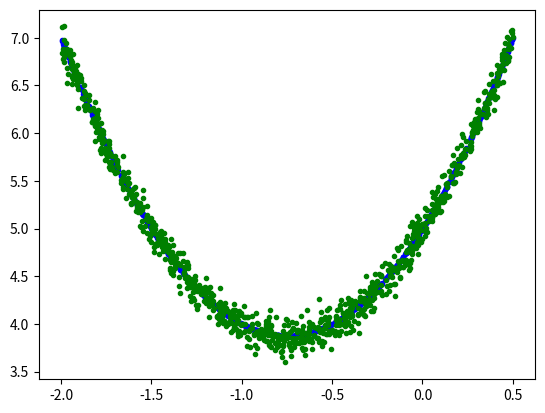

Source code (Python):
import numpy as np
import time
import matplotlib.pyplot as plt

NUM_SAMPLES = 1000

np.random.seed(int(time.time()))

xs = np.random.uniform(-2, 0.5, NUM_SAMPLES)
np.random.shuffle(xs)
print(xs[:5])

ys = 2*xs**2 + 3*xs + 5
print(ys[:5])

plt.plot(xs, ys, 'b.')
plt.show()

ys += 0.1*np.random.randn(NUM_SAMPLES)

plt.plot(xs, ys, 'g.')
plt.show()